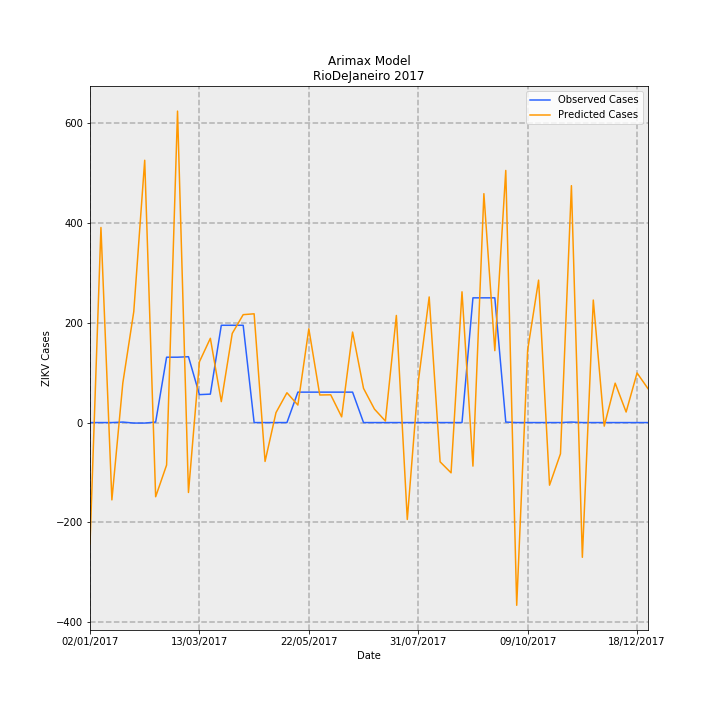

Values plotted in this chart, from the file beside it:
Date, predictions_incidence, observed_incidence, Predicted Cases, Observed Cases, error
02/01/2017, -1.457, 0.0, -243.6, 0.0, 243.6
09/01/2017, 2.339, 0.0, 391, 0.0, -391
16/01/2017, -0.9267, 0.0, -154.9, 0.0, 154.9
23/01/2017, 0.4742, 0.005981, 79.29, 1.0, -78.29
30/01/2017, 1.329, -0.005981, 222.2, -1.0, -223.2
06/02/2017, 3.145, -0.005981, 525.7, -1.0, -526.7
13/02/2017, -0.8891, 0.005981, -148.6, 1.0, 149.6
20/02/2017, -0.5091, 0.7835, -85.11, 131.0, 216.1
27/02/2017, 3.734, 0.7835, 624.3, 131.0, -493.3
06/03/2017, -0.8381, 0.7895, -140.1, 132.0, 272.1
13/03/2017, 0.7284, 0.3349, 121.8, 56.0, -65.78
20/03/2017, 1.01, 0.3409, 168.9, 57.0, -111.9
27/03/2017, 0.251, 1.166, 41.96, 195.0, 153
03/04/2017, 1.068, 1.166, 178.6, 195.0, 16.39
10/04/2017, 1.294, 1.166, 216.3, 195.0, -21.29
17/04/2017, 1.304, 0.0, 218, 0.0, -218
24/04/2017, -0.4658, 0.0, -77.88, 0.0, 77.88
01/05/2017, 0.1196, 0.0, 20, 0.0, -20
08/05/2017, 0.3575, 0.0, 59.77, 0.0, -59.77
15/05/2017, 0.21, 0.3649, 35.11, 61.0, 25.89
22/05/2017, 1.124, 0.3649, 188, 61.0, -127
29/05/2017, 0.3307, 0.3649, 55.29, 61.0, 5.713
05/06/2017, 0.3329, 0.3649, 55.66, 61.0, 5.336
12/06/2017, 0.06858, 0.3649, 11.47, 61.0, 49.53
19/06/2017, 1.085, 0.3649, 181.4, 61.0, -120.4
26/06/2017, 0.41, 0.0, 68.55, 0.0, -68.55
03/07/2017, 0.161, 0.0, 26.92, 0.0, -26.92
10/07/2017, 0.01841, 0.0, 3.078, 0.0, -3.078
17/07/2017, 1.284, 0.0, 214.7, 0.0, -214.7
24/07/2017, -1.162, 0.0, -194.2, 0.0, 194.2
31/07/2017, 0.4842, 0.0, 80.95, 0.0, -80.95
07/08/2017, 1.506, 0.0, 251.8, 0.0, -251.8
14/08/2017, -0.4706, 0.0, -78.68, 0.0, 78.68
21/08/2017, -0.6024, 0.0, -100.7, 0.0, 100.7
28/08/2017, 1.568, 0.0, 262.1, 0.0, -262.1
04/09/2017, -0.5221, 1.495, -87.29, 250.0, 337.3
11/09/2017, 2.744, 1.495, 458.8, 250.0, -208.8
18/09/2017, 0.8622, 1.495, 144.1, 250.0, 105.9
25/09/2017, 3.022, 0.005981, 505.3, 1.0, -504.3
02/10/2017, -2.19, 0.0, -366.2, 0.0, 366.2
09/10/2017, 0.8695, 0.0, 145.4, 0.0, -145.4
16/10/2017, 1.708, 0.0, 285.5, 0.0, -285.5
23/10/2017, -0.7505, 0.0, -125.5, 0.0, 125.5
30/10/2017, -0.3741, 0.0, -62.55, 0.0, 62.55
06/11/2017, 2.84, 0.005981, 474.8, 1.0, -473.8
13/11/2017, -1.615, 0.0, -270, 0.0, 270
20/11/2017, 1.469, 0.0, 245.6, 0.0, -245.6
27/11/2017, -0.04241, 0.0, -7.09, 0.0, 7.09
04/12/2017, 0.4725, 0.0, 78.99, 0.0, -78.99
11/12/2017, 0.1264, 0.0, 21.13, 0.0, -21.13
18/12/2017, 0.5945, 0.0, 99.39, 0.0, -99.39
25/12/2017, 0.4067, 0.0, 68, 0.0, -68
